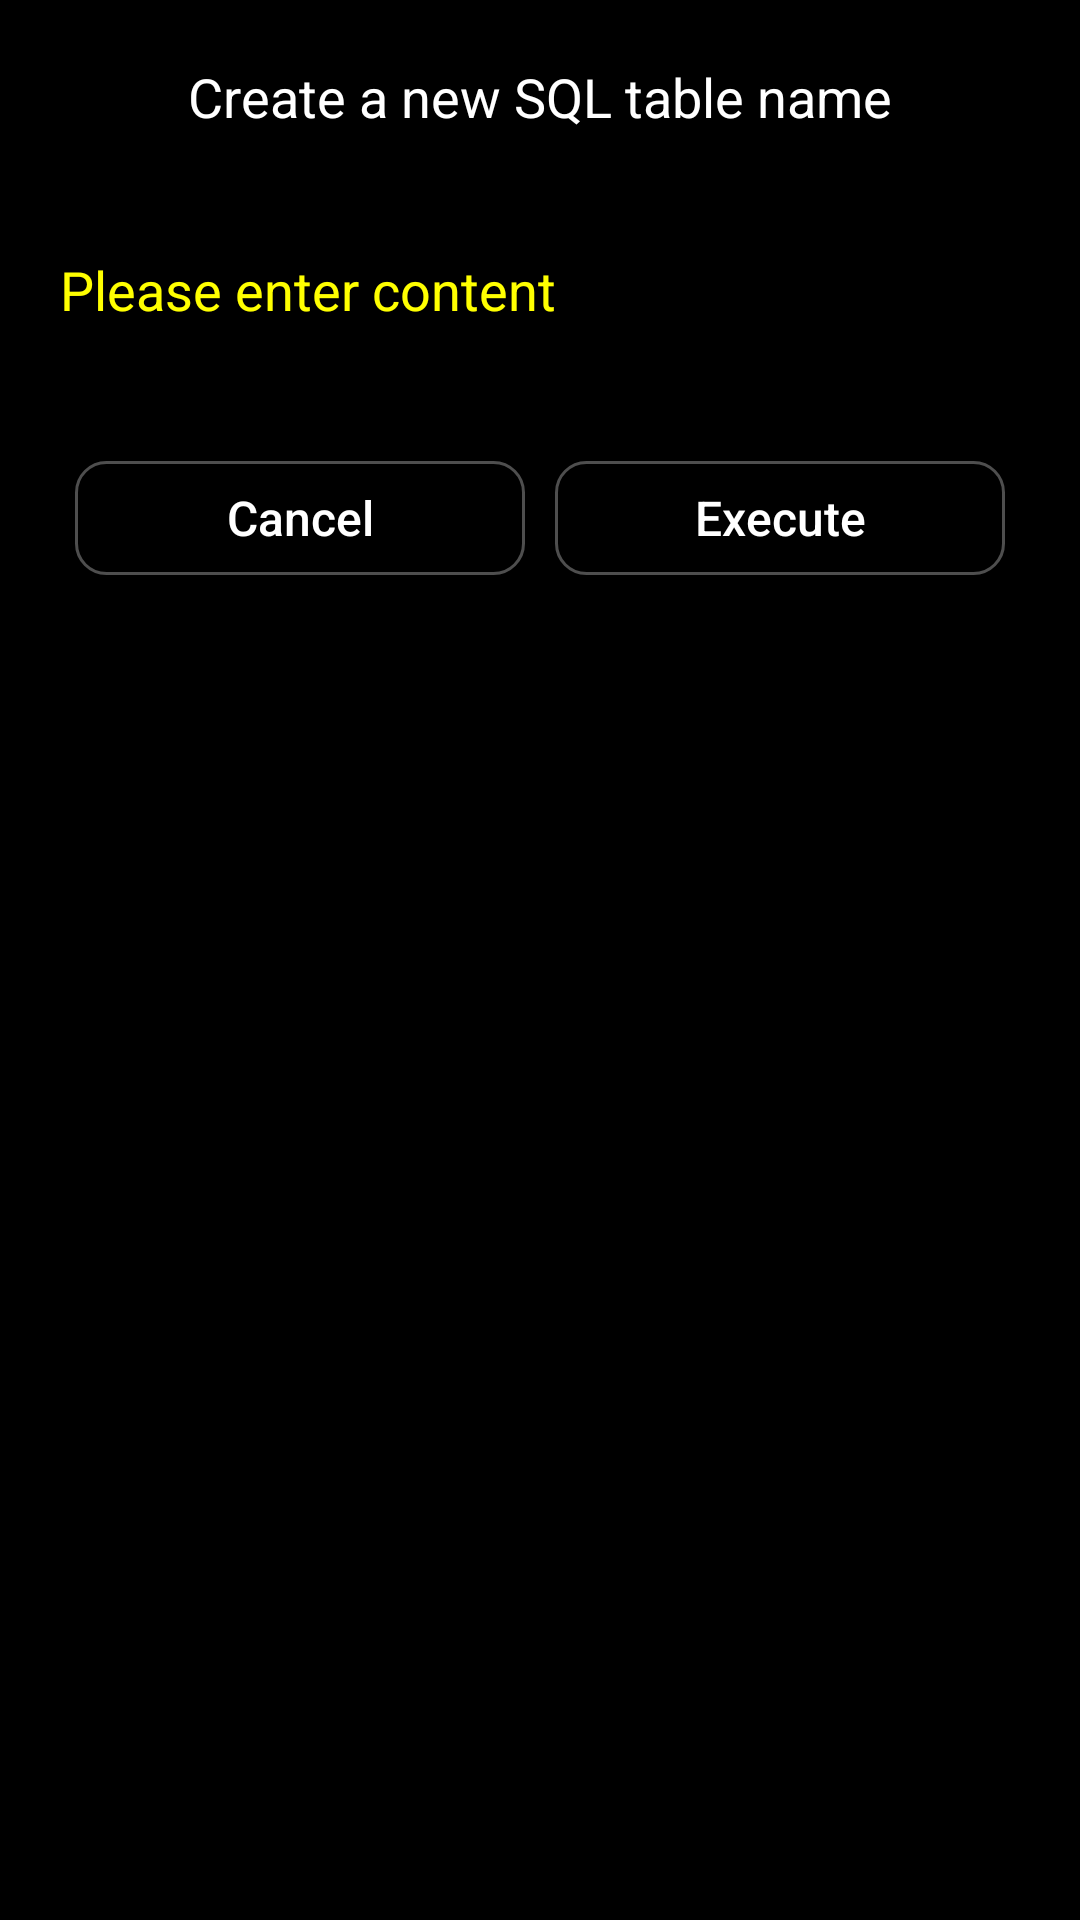

Write the Android layout XML for this screen, with the resource values it uses.
<!-- AndroidManifest.xml: application theme Theme.Squirrel -->
<!-- res/layout/macro_add.xml -->
<?xml version="1.0" encoding="utf-8"?>
<ScrollView xmlns:android="http://schemas.android.com/apk/res/android"
    xmlns:app="http://schemas.android.com/apk/res-auto"
    android:layout_width="match_parent"
    android:layout_height="match_parent"
    android:background="@color/black"
    android:scrollbars="vertical"

    android:scrollbarThumbVertical="@drawable/custom_scrollbar_vertical"
    android:scrollbarSize="3dp"
    android:fadeScrollbars="false"
    >
    <androidx.constraintlayout.widget.ConstraintLayout
        android:layout_width="match_parent"
        android:layout_height="wrap_content">
        <LinearLayout
            android:orientation="vertical"
            android:layout_width="match_parent"
            android:layout_height="match_parent"
            android:background="@color/black"
            >
            <TextView
                android:padding="20dp"
                android:layout_width="wrap_content"
                android:layout_height="wrap_content"
                android:textColor="@color/white"
                android:textSize="18sp"
                android:layout_gravity="center_horizontal"
                android:text="@string/addName"
                />

            <EditText
                android:background="@drawable/styles_frame"
                android:padding="20dp"
                android:id="@+id/macro_add_input"
                android:textColor="@color/white"
                android:textSize="18sp"
                android:hint="@string/enterContent"
                android:inputType="textMultiLine"
                android:textColorHint="@color/yellow"
                android:layout_width="match_parent"
                android:layout_height="wrap_content"
                />

            <LinearLayout
                android:padding="20dp"
                android:orientation="horizontal"
                android:layout_width="match_parent"
                android:layout_height="wrap_content">

                <Button
                    android:id="@+id/macro_add_cancel"
                    android:layout_weight="1"
                    android:layout_width="wrap_content"
                    android:layout_height="wrap_content"
                    android:background="@drawable/keyboard_win_styles_buttons"
                    android:textColor="@color/white"
                    android:textSize="16sp"
                    android:text="@string/cancel"
                    />

                <Button
                    android:id="@+id/macro_add_execute"
                    android:layout_weight="1"
                    android:layout_width="wrap_content"
                    android:layout_height="wrap_content"
                    android:background="@drawable/keyboard_win_styles_buttons"
                    android:textColor="@color/white"
                    android:textSize="16sp"
                    android:text="@string/execute"
                    />
            </LinearLayout>


        </LinearLayout>


    </androidx.constraintlayout.widget.ConstraintLayout>

</ScrollView>
<!-- resources referenced by this layout -->
<resources>
  <color name="black">#FF000000</color>
  <color name="white">#FFFFFFFF</color>
  <color name="yellow">#ffffff00</color>
  <!-- drawable custom_scrollbar_vertical (drawable) -->
  <layer-list xmlns:android="http://schemas.android.com/apk/res/android">
      <item>
          <shape android:shape="rectangle">
              <solid android:color="@color/black"/>
              <size android:height="3dp"/>
          </shape>
      </item>
  
  
  
  
  
  
  
  
      <item>
          <shape android:shape="rectangle">
              <solid android:color="@color/blue"/>
              <size android:height="3dp"/>
          </shape>
      </item>
  </layer-list>
  <!-- drawable keyboard_win_styles_buttons (drawable) -->
  <?xml version="1.0" encoding="utf-8" ?>
  <selector xmlns:android="http://schemas.android.com/apk/res/android">
      
      
      <item android:state_pressed="true"  android:drawable="@drawable/keyboard_win_buttons_down"  />
      
      <item android:drawable="@drawable/keyboard_win_buttons_up" />
  
  </selector>
  <string name="addName">Create a new SQL table name</string>
  <string name="cancel">Cancel</string>
  <string name="enterContent">Please enter content</string>
  <string name="execute">Execute</string>
  <style name="Theme.Squirrel" parent="Base.Theme.Squirrel" />
  <color name="blue">#ff1DA1F2</color>
  <!-- drawable keyboard_win_buttons_down (drawable) -->
  <?xml version="1.0" encoding="utf-8"?>
  <layer-list xmlns:android="http://schemas.android.com/apk/res/android">
      <item
          android:top="5dp"
          android:bottom="5dp"
          android:left="5dp"
          android:right="5dp"
          >
          <shape>
  
              <solid android:color="@color/black" />
              
              <corners android:radius="10dp" />
  
              
              <stroke
                  android:width="1dp"
                  android:color="@color/grey"
                  />
  
          </shape>
  
      </item>
  
      <item
          android:top="6dp"
          android:bottom="6dp"
          android:left="6dp"
          android:right="6dp"
          >
          <shape>
  
              <solid android:color="@color/blue" />
              
              <corners android:radius="10dp" />
  
              
              <stroke
                  android:width="1dp"
                  android:color="@color/grey"
                  />
  
          </shape>
  
      </item>
  
  </layer-list>
  <!-- drawable keyboard_win_buttons_up (drawable) -->
  <?xml version="1.0" encoding="utf-8"?>
  <layer-list xmlns:android="http://schemas.android.com/apk/res/android">
  
  
      <item
          android:top="5dp"
          android:bottom="5dp"
          android:left="5dp"
          android:right="5dp"
          >
          <shape>
  
              <solid android:color="@color/black" />
              
              <corners android:radius="10dp" />
  
              
              <stroke
                  android:width="1dp"
                  android:color="@color/grey"
                  />
  
          </shape>
  
      </item>
  
  
  
  </layer-list>
  <style name="Base.Theme.Squirrel" parent="Theme.AppCompat.Light.NoActionBar">
  
  
          <item name="android:textAllCaps">false</item>
  
  
          <item name="android:windowBackground">@drawable/app_start_background</item>
  
          
          
          <item name="colorPrimary">@color/black</item>
          <item name="colorPrimaryDark">@color/black</item>
          <item name="colorAccent">@color/white</item>
  
  
          
          <item name="android:navigationBarColor">@color/black</item>
          <item name="android:windowLightNavigationBar" tools:targetApi="o_mr1">true</item>
  
  
      </style>
  <color name="grey">#4eFFFFFF</color>
  <!-- drawable app_start_background: vector/xml drawable (drawable, 14472 chars, omitted) -->
</resources>
